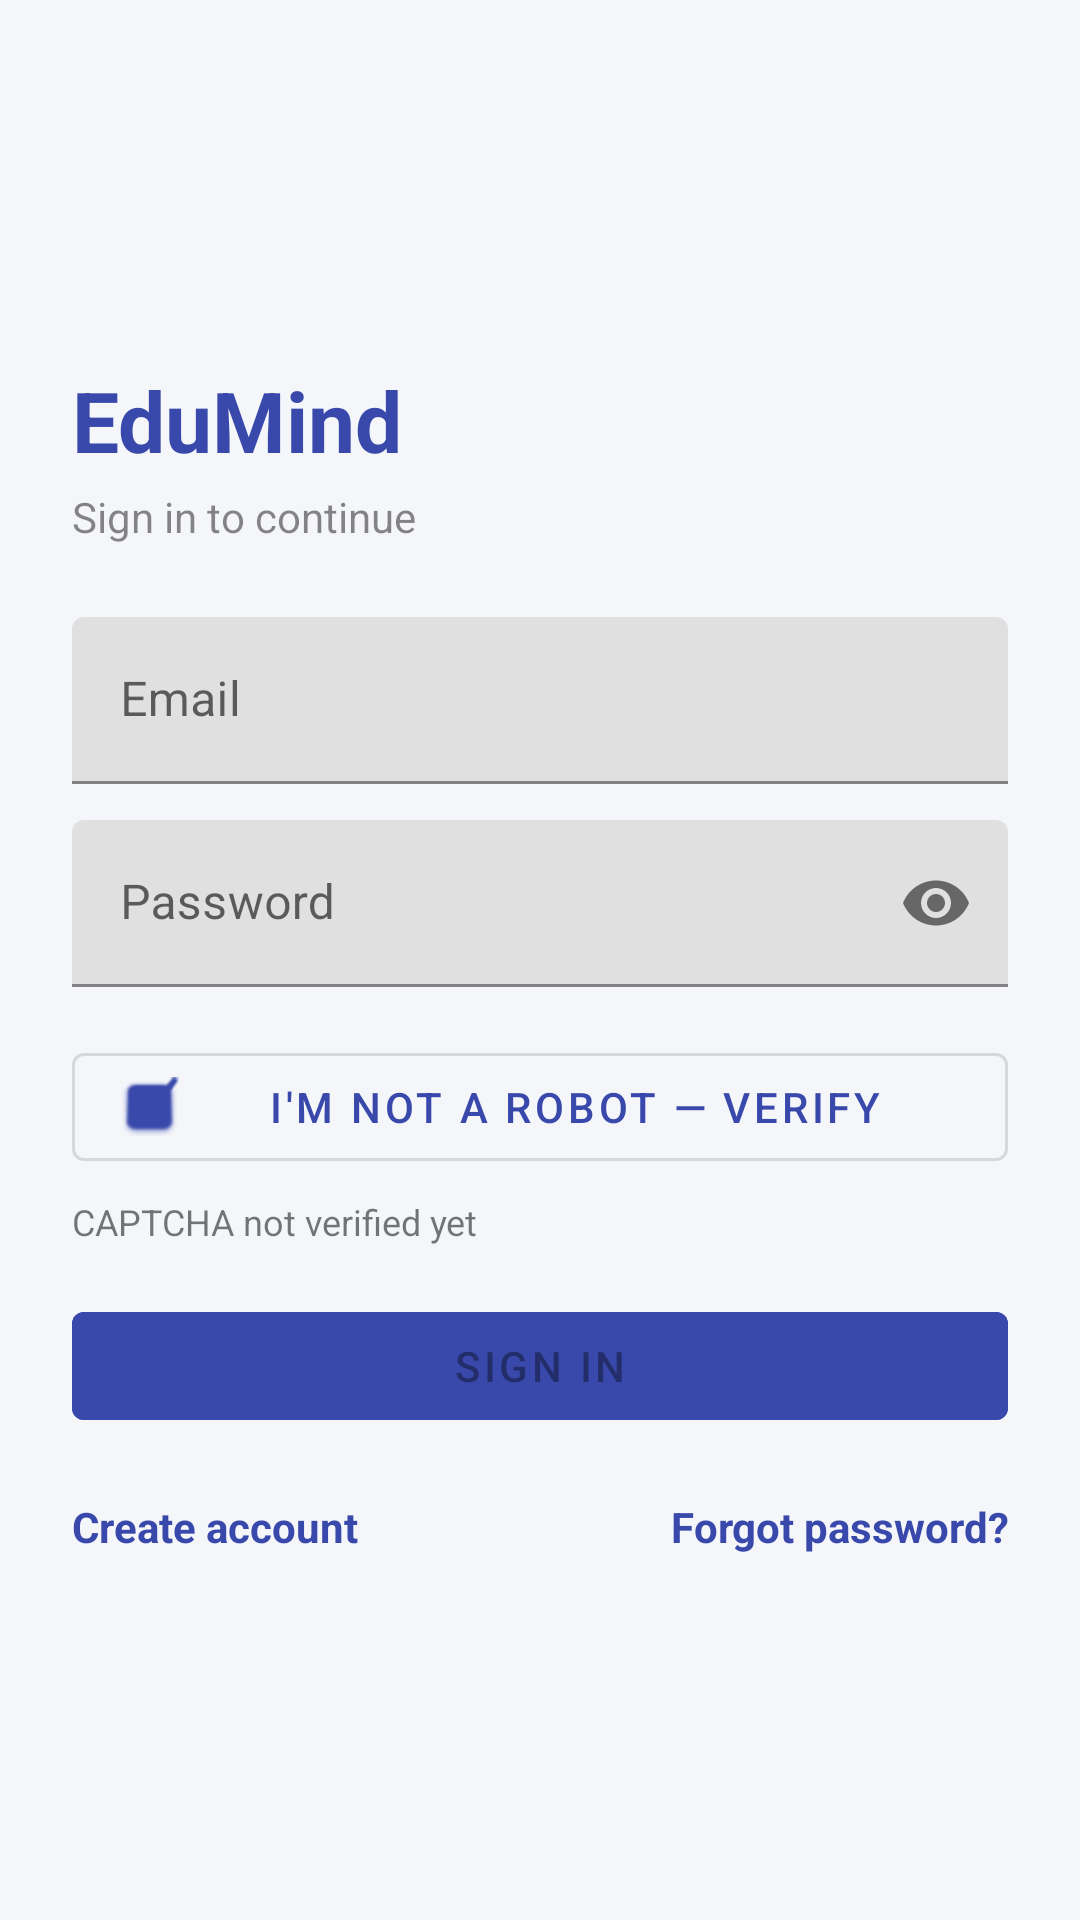

Produce the Android XML layout that renders to this screen, including the resource entries it uses.
<!-- AndroidManifest.xml: application theme Theme.EduMind -->
<!-- res/layout/activity_login.xml -->
<?xml version="1.0" encoding="utf-8"?>
<ScrollView xmlns:android="http://schemas.android.com/apk/res/android"
    xmlns:app="http://schemas.android.com/apk/res-auto"
    android:layout_width="match_parent"
    android:layout_height="match_parent"
    android:background="@color/paper"
    android:fillViewport="true">

    <LinearLayout
        android:layout_width="match_parent"
        android:layout_height="wrap_content"
        android:orientation="vertical"
        android:padding="24dp"
        android:gravity="center_vertical">

        <TextView
            android:layout_width="wrap_content"
            android:layout_height="wrap_content"
            android:text="@string/app_name"
            android:textColor="@color/admin"
            android:textSize="28sp"
            android:textStyle="bold" />

        <TextView
            android:layout_width="wrap_content"
            android:layout_height="wrap_content"
            android:layout_marginTop="4dp"
            android:layout_marginBottom="24dp"
            android:text="Sign in to continue"
            android:textColor="#77000000" />

        <com.google.android.material.textfield.TextInputLayout
            android:layout_width="match_parent"
            android:layout_height="wrap_content"
            android:hint="Email">
            <com.google.android.material.textfield.TextInputEditText
                android:id="@+id/emailInput"
                android:layout_width="match_parent"
                android:layout_height="wrap_content"
                android:inputType="textEmailAddress" />
        </com.google.android.material.textfield.TextInputLayout>

        <com.google.android.material.textfield.TextInputLayout
            android:layout_width="match_parent"
            android:layout_height="wrap_content"
            android:layout_marginTop="12dp"
            android:hint="Password"
            app:passwordToggleEnabled="true">
            <com.google.android.material.textfield.TextInputEditText
                android:id="@+id/passwordInput"
                android:layout_width="match_parent"
                android:layout_height="wrap_content"
                android:inputType="textPassword" />
        </com.google.android.material.textfield.TextInputLayout>

        <TextView
            android:id="@+id/errorText"
            android:layout_width="match_parent"
            android:layout_height="wrap_content"
            android:layout_marginTop="12dp"
            android:textColor="@color/danger"
            android:visibility="gone" />

        <com.google.android.material.button.MaterialButton
            android:id="@+id/verifyCaptchaButton"
            style="@style/Widget.MaterialComponents.Button.OutlinedButton"
            android:layout_width="match_parent"
            android:layout_height="wrap_content"
            android:layout_marginTop="16dp"
            android:text="I'm not a robot — Verify"
            app:icon="@android:drawable/checkbox_on_background" />

        <TextView
            android:id="@+id/captchaStatusText"
            android:layout_width="match_parent"
            android:layout_height="wrap_content"
            android:layout_marginTop="6dp"
            android:text="CAPTCHA not verified yet"
            android:textColor="#88000000"
            android:textSize="12sp" />

        <com.google.android.material.button.MaterialButton
            android:id="@+id/loginButton"
            android:layout_width="match_parent"
            android:layout_height="wrap_content"
            android:layout_marginTop="16dp"
            android:backgroundTint="@color/admin"
            android:enabled="false"
            android:text="Sign in" />

        <ProgressBar
            android:id="@+id/loadingBar"
            android:layout_width="wrap_content"
            android:layout_height="wrap_content"
            android:layout_marginTop="12dp"
            android:layout_gravity="center"
            android:visibility="gone" />

        <LinearLayout
            android:layout_width="match_parent"
            android:layout_height="wrap_content"
            android:orientation="horizontal"
            android:layout_marginTop="20dp">

            <TextView
                android:id="@+id/registerLink"
                android:layout_width="0dp"
                android:layout_height="wrap_content"
                android:layout_weight="1"
                android:text="Create account"
                android:textColor="@color/admin"
                android:textStyle="bold" />

            <TextView
                android:id="@+id/forgotPasswordLink"
                android:layout_width="0dp"
                android:layout_height="wrap_content"
                android:layout_weight="1"
                android:gravity="end"
                android:text="Forgot password?"
                android:textColor="@color/admin"
                android:textStyle="bold" />
        </LinearLayout>

    </LinearLayout>
</ScrollView>
<!-- resources referenced by this layout -->
<resources>
  <color name="admin">#3949AB</color>
  <color name="danger">#C62828</color>
  <color name="paper">#F5F6FA</color>
  <string name="app_name">EduMind</string>
  <style name="Theme.EduMind" parent="Theme.MaterialComponents.DayNight.NoActionBar">
          <item name="colorPrimary">@color/admin</item>
          <item name="colorPrimaryDark">@color/admin_dark</item>
          <item name="colorAccent">@color/admin</item>
          <item name="android:windowBackground">@color/paper</item>
      </style>
  <color name="admin_dark">#2A3585</color>
</resources>
